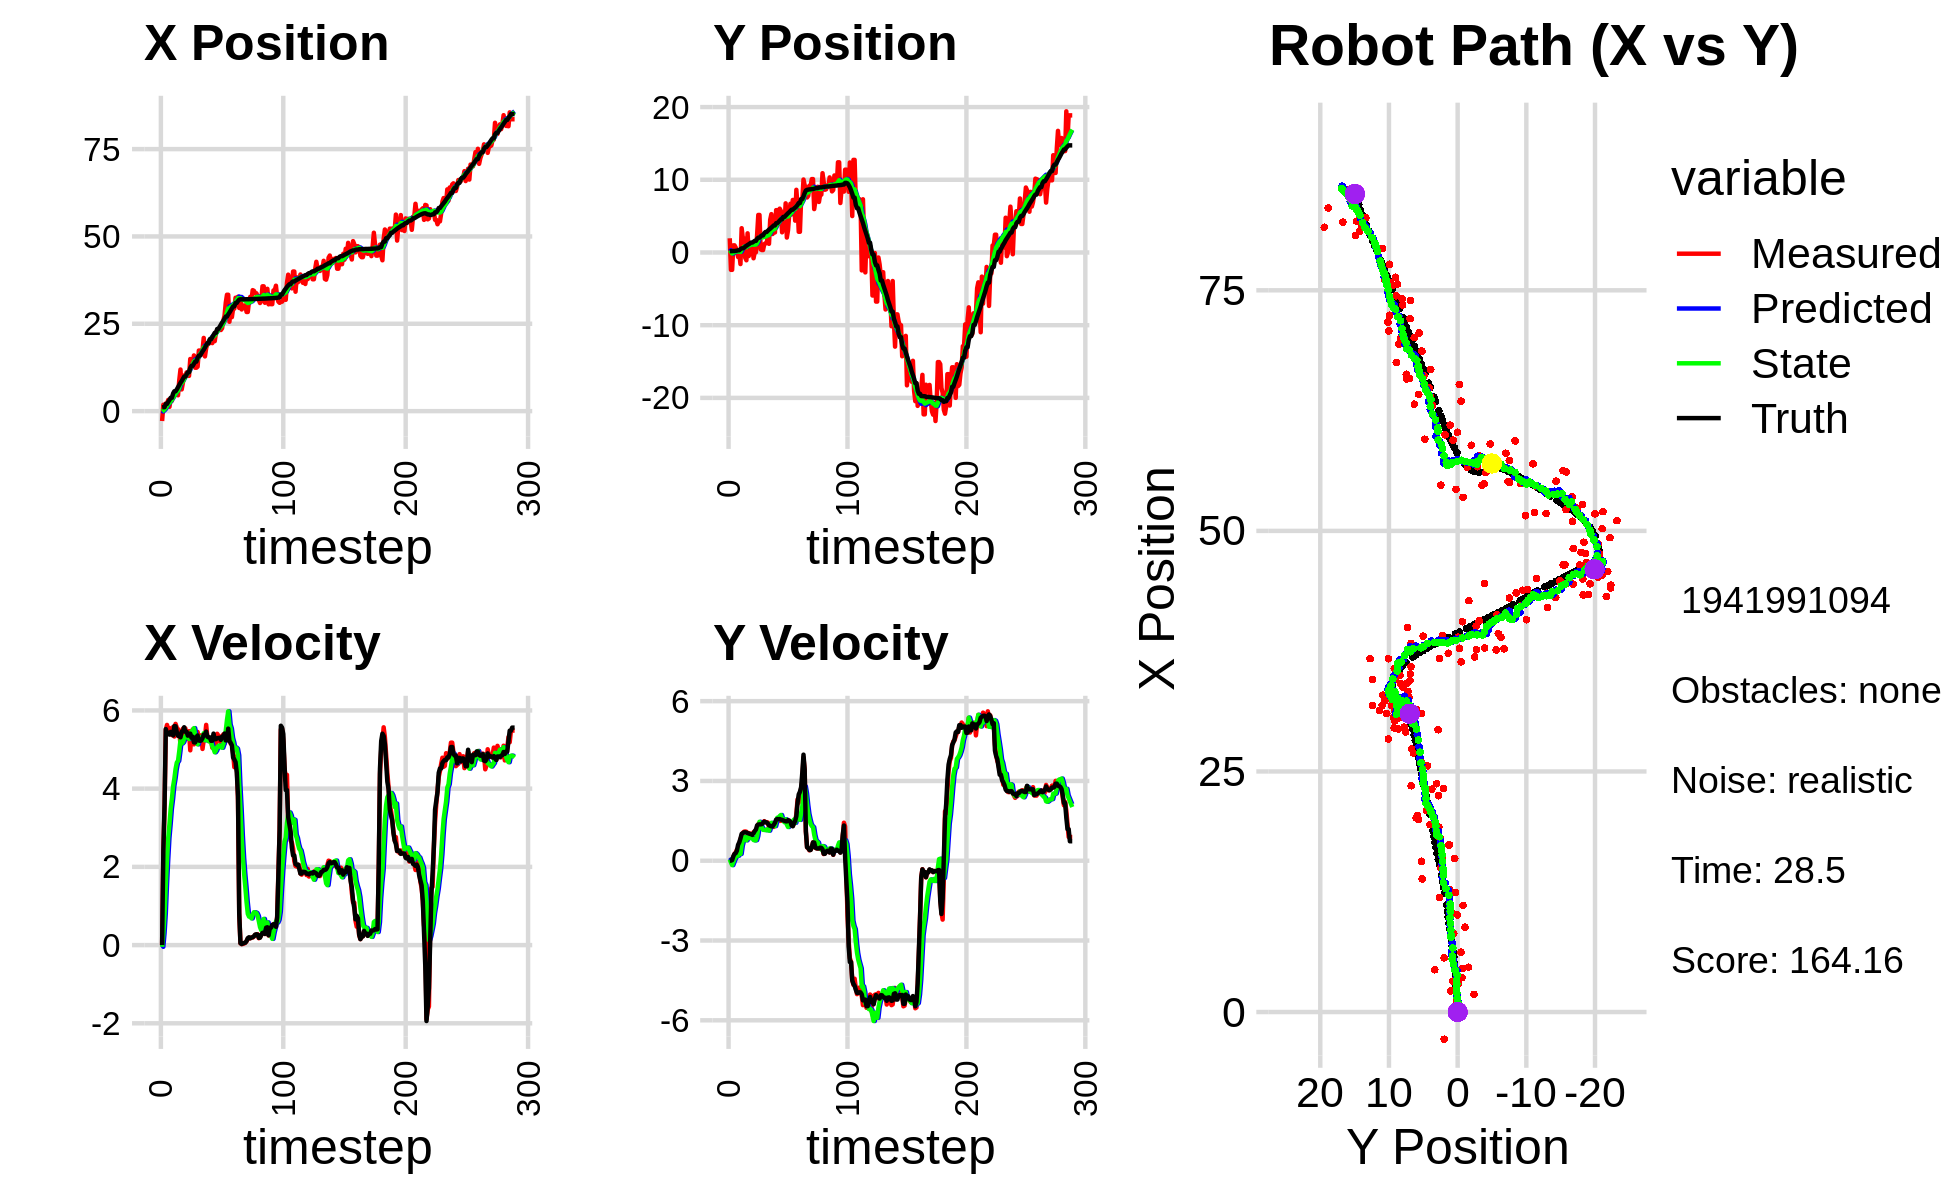

The file beside this chart, header and first rows:
2.138971209780283100e+00, 1.402687654415197382e+00, 0.000000000000000000e+00, -0.000000000000000000e+00, 0.000000000000000000e+00, 0.000000000000000000e+00, 0.000000000000000000e+00, 0.000000000000000000e+00, 1.629700249216795016e-01, 1.379417683817506513e-01, 0.000000000000000000e+00, 0.000000000000000000e+00, 1.080808758559705485e+00, 1.820320941363504919e-01, 0.000000000000000000e+00, 0.000000000000000000e+00, 0.000000000000000000e+00, 3.290674430900253356e-05
-2.830812335409993441e+00, 1.952406749368624128e+00, 0.000000000000000000e+00, 0.000000000000000000e+00, 1.629700249216795016e-01, 1.379417683817506513e-01, 0.000000000000000000e+00, 0.000000000000000000e+00, -9.274241759723922396e-02, 2.972391495071492473e-01, -4.377133345806728110e-02, 4.668593616084686093e-02, 1.080808758559705485e+00, 1.820320941363504919e-01, 0.000000000000000000e+00, 0.000000000000000000e+00, 0.000000000000000000e+00, -4.913386655971407890e-04
1.830685436974740510e+00, -2.387263178199869440e+00, 2.401999660471112463e+00, 1.180195402912436690e-03, -9.711955094304594582e-02, 3.019077431232339292e-01, -4.377133345806728110e-02, 4.668593616084686093e-02, 1.557083936455246620e-01, 7.479629996946643433e-02, 3.034673810368687663e-01, -6.659423654619510413e-02, 1.141973614529814052e+00, 1.820505857568121832e-01, 2.399999999999999911e+00, 3.000000000000000062e-03, 2.400000095367431641e+00, -4.913386655971407890e-04
1.830685436974740510e+00, -2.387263178199869440e+00, 3.508977301232372170e+00, 1.263887520630709894e-02, 1.860551317492115386e-01, 6.813687631484692531e-02, 3.034673810368687663e-01, -6.659423654619510413e-02, 4.844972722332948623e-01, -1.277193790097062576e-01, 7.978245120447593486e-01, -1.647140958623634077e-01, 1.141973614529814052e+00, 1.820505857568121832e-01, 3.600000000000000089e+00, 2.299999999999999961e-02, 3.599999904632568359e+00, -3.601853037253022194e-03
2.189640760037204537e+00, 9.824180498765030523e-01, 5.502171078938845383e+00, 1.418854316205895583e-01, 5.642797234377707749e-01, -1.441907885959425872e-01, 7.978245120447593486e-01, -1.647140958623634077e-01, 9.646851189218603739e-01, -3.742124163221360877e-02, 1.537806619833995914e+00, -4.941332025664579852e-02, 2.061117291004394669e+00, 1.979027286185291168e-01, 5.522999999999999687e+00, 1.690000000000000113e-01, 5.526000022888183594e+00, -2.578145824372768402e-02
2.189640760037204537e+00, 9.824180498765030523e-01, 5.629104552900865421e+00, 2.577004307506964853e-01, 1.118465780905260054e+00, -4.236257365787819001e-02, 1.537806619833995914e+00, -4.941332025664579852e-02, 1.448963687657333965e+00, 5.576108955193236766e-02, 2.181296714800148528e+00, 6.310087923641655161e-02, 2.061117291004394669e+00, 1.979027286185291168e-01, 5.429000000000000270e+00, 2.570000000000000062e-01, 5.434999942779541016e+00, -4.574806243181228638e-02
3.217163443801221767e+00, 6.758348748813214346e-01, 5.493228226841066153e+00, 3.105576479710193127e-01, 1.667093359137348907e+00, 6.207117747557402282e-02, 2.181296714800148528e+00, 6.310087923641655161e-02, 2.026064936359647906e+00, 1.242264510077960155e-01, 2.743260376787453048e+00, 1.432556293143611714e-01, 2.676851391417021553e+00, 2.255264028476001437e-01, 5.426999999999999602e+00, 2.849999999999999756e-01, 5.434999942779541016e+00, -5.647451803088188171e-02
1.227319478894090654e+00, 1.446497499531275710e-01, 5.550429571219507530e+00, 4.160377447674675211e-01, 2.300390974038393210e+00, 1.385520139392321382e-01, 2.743260376787453048e+00, 1.432556293143611714e-01, 2.314738253146420455e+00, 1.551444776718786112e-01, 3.091376125137670794e+00, 1.945314196995586997e-01, 3.194421887706999641e+00, 2.538205969512798976e-01, 5.381999999999999673e+00, 3.770000000000000018e-01, 5.394999980926513672e+00, -7.481604814529418945e-02
3.570413887740889969e+00, -6.243880474516698698e-01, 5.478630958492984426e+00, 4.106560112398385809e-01, 2.623875865660187490e+00, 1.745976196418344839e-01, 3.091376125137670794e+00, 1.945314196995586997e-01, 2.866809514128894509e+00, 1.263444869968641249e-01, 3.488292208475454181e+00, 1.892900664255367238e-01, 3.826700329607291007e+00, 3.001961628175834340e-01, 5.450999999999999623e+00, 5.989999999999999769e-01, 5.484000205993652344e+00, -7.481604814529418945e-02
2.944240093512060064e+00, -1.012132181741378506e-01, 5.369476944659746565e+00, 6.273394819152527946e-01, 3.215638734976439927e+00, 1.452734936394178000e-01, 3.488292208475454181e+00, 1.892900664255367238e-01, 3.280241624673107204e+00, 1.528027012349537361e-01, 3.745400171773861420e+00, 2.565453416799787223e-01, 3.826700329607291007e+00, 3.001961628175834340e-01, 5.440000000000000391e+00, 6.909999999999999476e-01, 5.484000205993652344e+00, -1.163070797920227051e-01
4.661154568007760624e+00, -1.591436655637868514e+00, 5.577339242419027343e+00, 8.040612877580263218e-01, 3.654781641850493479e+00, 1.784572354029516084e-01, 3.745400171773861420e+00, 2.565453416799787223e-01, 3.876939990392819446e+00, 7.734028852818372601e-02, 4.064969808264489615e+00, 2.558240528088839838e-01, 5.076669812211457966e+00, 4.586729695629274683e-01, 5.360999999999999766e+00, 8.359999999999999654e-01, 5.426000118255615234e+00, -1.431792527437210083e-01
4.391671180819223252e+00, 3.337141423909972371e+00, 5.332895467194401107e+00, 9.393883770015981627e-01, 4.283436971219268585e+00, 1.029226938090721244e-01, 4.064969808264489615e+00, 2.558240528088839838e-01, 4.363256632073260199e+00, 3.885002219115711863e-01, 4.254022331385498568e+00, 5.704947696029196713e-01, 5.692693829821056539e+00, 5.652383847647574067e-01, 5.599999999999999645e+00, 1.012000000000000011e+00, 5.690999984741210938e+00, -1.743610650300979614e-01
5.635151564794202095e+00, 1.949654726512766167e+00, 5.656143370861823172e+00, 1.051212950080627984e+00, 4.788658865211809612e+00, 4.455496988718631313e-01, 4.254022331385498568e+00, 5.704947696029196713e-01, 4.968353377118889469e+00, 5.879720264509580296e-01, 4.502654239432346550e+00, 7.472605003489991571e-01, 5.692693829821056539e+00, 5.652383847647574067e-01, 5.594999999999999751e+00, 1.040000000000000036e+00, 5.690999984741210938e+00, -1.837567090988159180e-01
5.635151564794202095e+00, 1.949654726512766167e+00, 5.557463662686259021e+00, 1.093386494720806734e+00, 5.418618801062123680e+00, 6.626980764858579898e-01, 4.502654239432346550e+00, 7.472605003489991571e-01, 5.500839246968384444e+00, 7.804469926047582495e-01, 4.666811976341704415e+00, 8.865694677055162565e-01, 6.226244091672678671e+00, 6.642868799014171044e-01, 5.442999999999999616e+00, 1.068999999999999950e+00, 5.546999931335449219e+00, -1.942609101533889771e-01
4.534927248503917596e+00, -7.302605522604271870e-01, 5.520075301382921573e+00, 1.102003526042231840e+00, 5.967520444602555152e+00, 8.691039393753099418e-01, 4.666811976341704415e+00, 8.865694677055162565e-01, 5.831340873101914291e+00, 7.621583124168933576e-01, 4.712150018027001508e+00, 8.328804333615010824e-01, 6.854696393122555520e+00, 7.870621078311105245e-01, 5.349999999999999645e+00, 1.068999999999999950e+00, 5.455999851226806641e+00, -1.970451474189758301e-01
8.811022043076251364e+00, -1.073017300477962399e+00, 5.464178132055866222e+00, 1.090844461295639833e+00, 6.302555874904614441e+00, 8.454463557530434992e-01, 4.712150018027001508e+00, 8.328804333615010824e-01, 6.657949963883204703e+00, 7.173264218603063735e-01, 4.957214684973392238e+00, 7.682453061636067559e-01, 7.478620648043167840e+00, 9.119758004384216354e-01, 5.350999999999999979e+00, 1.062999999999999945e+00, 5.455999851226806641e+00, -1.970451474189758301e-01
1.190799129038547655e+01, 2.634777426035936010e+00, 5.132678921355426027e+00, 1.019751937577670242e+00, 7.153671432380543926e+00, 7.941509524766670047e-01, 4.957214684973392238e+00, 7.682453061636067559e-01, 7.762329643102671817e+00, 9.473043900559989794e-01, 5.241045904424159296e+00, 9.227496546903509733e-01, 8.089742779564650377e+00, 1.033179282037677504e+00, 5.312000000000000277e+00, 1.040999999999999925e+00, 5.413000106811523438e+00, -1.961243748664855957e-01
6.215794920831193338e+00, -4.904189125463964682e-01, 5.421535503637007203e+00, 1.037955958715073956e+00, 8.286434233545087125e+00, 1.039579355525034110e+00, 5.241045904424159296e+00, 9.227496546903509733e-01, 8.034678747611218697e+00, 9.320975384789734752e-01, 5.154571346448876490e+00, 8.542903470631734164e-01, 8.607126354892743691e+00, 1.133149622628097264e+00, 5.458999999999999631e+00, 1.024999999999999911e+00, 5.553999900817871094e+00, -1.891615837812423706e-01
8.133335590195432729e+00, 5.735648263061288166e-01, 5.534413395998616814e+00, 1.022081168357902525e+00, 8.550135882256105546e+00, 1.017526573185290939e+00, 5.154571346448876490e+00, 8.542903470631734164e-01, 8.517309867472556917e+00, 9.945441942054374929e-01, 5.186808099976321529e+00, 8.592814926401717290e-01, 9.234079480337019419e+00, 1.249857841760096955e+00, 5.461999999999999744e+00, 1.008000000000000007e+00, 5.553999900817871094e+00, -1.826198399066925049e-01
1.021016254996432160e+01, 6.883255827657601689e-01, 5.349488985590304502e+00, 9.603082687666634198e-01, 9.035990677470188359e+00, 1.080472343469454755e+00, 5.186808099976321529e+00, 8.592814926401717290e-01, 9.192537345872255017e+00, 1.057312557730013092e+00, 5.274131360299734617e+00, 8.549468394593605636e-01, 9.872175336108410804e+00, 1.365132151540549454e+00, 5.570000000000000284e+00, 9.979999999999999982e-01, 5.658999919891357422e+00, -1.776221692562103271e-01
1.021016254996432160e+01, 6.883255827657601689e-01, 5.541108474039130982e+00, 1.007740311380730391e+00, 9.719950481902229100e+00, 1.142807241675949159e+00, 5.274131360299734617e+00, 8.549468394593605636e-01, 9.795652886365294520e+00, 1.118156079544986969e+00, 5.339354887685668238e+00, 8.565228585484969681e-01, 9.872175336108410804e+00, 1.365132151540549454e+00, 5.455000000000000071e+00, 9.709999999999999742e-01, 5.540999889373779297e+00, -1.798999756574630737e-01
1.107601636619358842e+01, -7.958801404971885818e-01, 5.337243893694994412e+00, 1.072828544370298065e+00, 1.032958837513386108e+01, 1.203808365399836600e+00, 5.339354887685668238e+00, 8.565228585484969681e-01, 1.042362494626803660e+01, 1.067590303346231728e+00, 5.379613090413410070e+00, 7.790401907004813609e-01, 1.049917423695645269e+01, 1.478003918445643272e+00, 5.453999999999999737e+00, 1.034999999999999920e+00, 5.469999790191650391e+00, -1.983645707368850708e-01
1.009675097422583789e+01, 3.637367351895775397e-02, 5.271557837875159969e+00, 1.059625123830744586e+00, 1.096158625530937769e+01, 1.145494322416279909e+00, 5.379613090413410070e+00, 7.790401907004813609e-01, 1.084689004420865999e+01, 1.079753583958862118e+00, 5.316999820968183244e+00, 7.657762077013841040e-01, 1.112046253636207283e+01, 1.599341928201289509e+00, 5.355000000000000426e+00, 1.114999999999999991e+00, 5.469999790191650391e+00, -1.983645707368850708e-01
1.009675097422583789e+01, 3.637367351895775397e-02, 5.468212191473146966e+00, 1.165305678695204294e+00, 1.137859002630547778e+01, 1.156331204729000639e+00, 5.316999820968183244e+00, 7.657762077013841040e-01, 1.122476796742874683e+01, 1.097050202874540137e+00, 5.269196809580024343e+00, 7.738772638638637957e-01, 1.112046253636207283e+01, 1.599341928201289509e+00, 5.403999999999999915e+00, 1.173000000000000043e+00, 5.530000209808349609e+00, -2.099645882844924927e-01
1.492665016637581310e+01, 2.451176523006408203e+00, 4.980027814382038009e+00, 1.206109327859046454e+00, 1.175168764838674917e+01, 1.174437929260926605e+00, 5.269196809580024343e+00, 7.738772638638637957e-01, 1.213712329102862952e+01, 1.296146566260111266e+00, 5.399934722777187446e+00, 9.289219807914731453e-01, 1.236109554722395565e+01, 1.879873334462940360e+00, 5.405999999999999694e+00, 1.330999999999999961e+00, 5.566999912261962891e+00, -2.376139909029006958e-01
1.383487212628633678e+01, 5.164602695529690202e+00, 5.378148161488837786e+00, 1.378487164022578648e+00, 1.267711676330634774e+01, 1.389038764339258547e+00, 5.399934722777187446e+00, 9.289219807914731453e-01, 1.282201359538460750e+01, 1.698389548876284127e+00, 5.459698931823850465e+00, 1.234093401838431081e+00, 1.297046864020362023e+01, 2.035585104340741136e+00, 5.299999999999999822e+00, 1.360999999999999988e+00, 5.472000122070312500e+00, -2.509110569953918457e-01
1.383487212628633678e+01, 5.164602695529690202e+00, 5.513858209139908872e+00, 1.416903251907641437e+00, 1.336798348856699192e+01, 1.821798889060127324e+00, 5.459698931823850465e+00, 1.234093401838431081e+00, 1.342968670003268272e+01, 2.082545759900211735e+00, 5.492897124648479235e+00, 1.464468683024229723e+00, 1.297046864020362023e+01, 2.035585104340741136e+00, 5.326999999999999957e+00, 1.368000000000000105e+00, 5.499000072479248047e+00, -2.515290379524230957e-01
1.594511282421828646e+01, 4.238327133472500341e-01, 5.132488224658639631e+00, 1.341859829644372004e+00, 1.397897641249753065e+01, 2.228992628202634663e+00, 5.492897124648479235e+00, 1.464468683024229723e+00, 1.420824127607280474e+01, 2.086735776208756388e+00, 5.547648924268367310e+00, 1.335637733844597497e+00, 1.357850086654144484e+01, 2.192186055887578533e+00, 5.182999999999999829e+00, 1.368000000000000105e+00, 5.361000061035156250e+00, -2.557204365730285645e-01
1.242167735093144643e+01, 3.358892787082640718e-01, 5.257692655861834652e+00, 1.400410215062139363e+00, 1.476300616849964165e+01, 2.220299549593216071e+00, 5.547648924268367310e+00, 1.335637733844597497e+00, 1.445262590039290274e+01, 2.083562706372136031e+00, 5.378515125708752898e+00, 1.236817702049200385e+00, 1.417594158613628252e+01, 2.348906456314862723e+00, 5.181000000000000050e+00, 1.377000000000000002e+00, 5.361000061035156250e+00, -2.603109478950500488e-01
1.242167735093144643e+01, 3.358892787082640718e-01, 5.364953124037064036e+00, 1.428979525810547102e+00, 1.499047741296377723e+01, 2.207244476577056247e+00, 5.378515125708752898e+00, 1.236817702049200385e+00, 1.466576681303105190e+01, 2.079258634219101065e+00, 5.236966675574058705e+00, 1.162335344169703299e+00, 1.417594158613628252e+01, 2.348906456314862723e+00, 5.315000000000000391e+00, 1.425000000000000044e+00, 5.502999782562255859e+00, -2.603109478950500488e-01
1.271479761611530712e+01, 1.136936723320981724e+00, 5.449286626726824068e+00, 1.488784120048305848e+00, 1.518946348058845786e+01, 2.195492168636071550e+00, 5.236966675574058705e+00, 1.162335344169703299e+00, 1.488836251691184920e+01, 2.136381892505469615e+00, 5.133179270447794984e+00, 1.160495848443458655e+00, 1.529349529744930081e+01, 2.650351701567116969e+00, 5.358999999999999986e+00, 1.469999999999999973e+00, 5.557000160217285156e+00, -2.666986584663391113e-01
1.734385275848467600e+01, 1.266786394918544500e+00, 5.256147713445101566e+00, 1.444408025235365711e+00, 1.540168044395662861e+01, 2.252431477349815303e+00, 5.133179270447794984e+00, 1.160495848443458655e+00, 1.565303830733471102e+01, 2.196170977242207112e+00, 5.256488734870838009e+00, 1.155071529828948007e+00, 1.589669621008391687e+01, 2.816643177111720409e+00, 5.230000000000000426e+00, 1.453999999999999959e+00, 5.427999973297119141e+00, -2.681835591793060303e-01
1.734385275848467600e+01, 1.266786394918544500e+00, 5.200074614418764618e+00, 1.452042291700214260e+00, 1.617868718082179313e+01, 2.311678130225101935e+00, 5.256488734870838009e+00, 1.155071529828948007e+00, 1.632271982403697308e+01, 2.251792774731427915e+00, 5.311650371167026208e+00, 1.148578789568510228e+00, 1.589669621008391687e+01, 2.816643177111720409e+00, 5.222999999999999865e+00, 1.437000000000000055e+00, 5.416999816894531250e+00, -2.722990810871124268e-01
1.615959891630345879e+01, 2.247617541547152431e+00, 5.364722072107614537e+00, 1.437592427402948347e+00, 1.685388486115367712e+01, 2.366650653688278982e+00, 5.311650371167026208e+00, 1.148578789568510228e+00, 1.676907119616862119e+01, 2.375397244809623221e+00, 5.281593205018427994e+00, 1.195059258031903271e+00, 1.649725162947863311e+01, 2.983729778101899655e+00, 5.232000000000000206e+00, 1.401999999999999913e+00, 5.416999816894531250e+00, -2.618201673030853271e-01
1.738582715381155808e+01, 1.195485650325605942e+00, 5.015552260069730650e+00, 1.266555591450962304e+00, 1.729723051667046363e+01, 2.494903170612813526e+00, 5.281593205018427994e+00, 1.195059258031903271e+00, 1.729458233745686968e+01, 2.402263166019583007e+00, 5.247957794759712691e+00, 1.131874812449446210e+00, 1.709954845896951170e+01, 3.144153773186264544e+00, 5.290000000000000036e+00, 1.332000000000000073e+00, 5.455999851226806641e+00, -2.473543286323547363e-01
2.095319426069652735e+01, 4.502058683854431642e+00, 5.242481775000339184e+00, 1.277967077335012691e+00, 1.781937811693284246e+01, 2.515450647264527717e+00, 5.247957794759712691e+00, 1.131874812449446210e+00, 1.821436582494224510e+01, 2.672663680348780879e+00, 5.417457406475034709e+00, 1.275734762042039172e+00, 1.760579311858746721e+01, 3.271696745180765031e+00, 5.379999999999999893e+00, 1.310000000000000053e+00, 5.537000179290771484e+00, -2.391079068183898926e-01
1.566165602204613272e+01, 5.272911606559913089e+00, 5.317291234501419162e+00, 1.296203483376806131e+00, 1.875611156558974812e+01, 2.800237156552984885e+00, 5.417457406475034709e+00, 1.275734762042039172e+00, 1.836059948962567390e+01, 2.986069640925108626e+00, 5.234828644235724582e+00, 1.424933543913168510e+00, 1.821923649302244286e+01, 3.421202837223762394e+00, 5.384000000000000341e+00, 1.292999999999999927e+00, 5.537000179290771484e+00, -2.391079068183898926e-01
1.803551650008910556e+01, 2.537838875260940430e+00, 5.630491205666627863e+00, 1.332427175658722929e+00, 1.888408235404924795e+01, 3.128562995316425344e+00, 5.234828644235724582e+00, 1.424933543913168510e+00, 1.879760953777397603e+01, 3.078822118632573268e+00, 5.245901111679304840e+00, 1.373076848633716818e+00, 1.884396755717133232e+01, 3.569410025566911226e+00, 5.458999999999999631e+00, 1.292999999999999927e+00, 5.610000133514404297e+00, -2.323702275753021240e-01
1.923425231845816086e+01, 2.755743323309902681e+00, 5.304993576597396121e+00, 1.270459491638134431e+00, 1.932219964894190767e+01, 3.216129803495944905e+00, 5.245901111679304840e+00, 1.373076848633716818e+00, 1.931417707255950944e+01, 3.175501735063392506e+00, 5.249662446051512887e+00, 1.327013941288093468e+00, 1.946843922105909286e+01, 3.720667778737469344e+00, 5.328000000000000291e+00, 1.354999999999999982e+00, 5.498000144958496094e+00, -2.350567430257797241e-01
1.923425231845816086e+01, 2.755743323309902681e+00, 5.217542441793916019e+00, 1.376250660323940389e+00, 1.983914331716466251e+01, 3.308203129192202052e+00, 5.249662446051512887e+00, 1.327013941288093468e+00, 1.976117874762666204e+01, 3.269966720272755811e+00, 5.212150610564033393e+00, 1.303635992012586398e+00, 1.946843922105909286e+01, 3.720667778737469344e+00, 5.309999999999999609e+00, 1.427000000000000046e+00, 5.498000144958496094e+00, -2.578995823860168457e-01
2.044214150301290545e+01, 5.824829159788427191e+00, 5.233660976103026385e+00, 1.498641469336986276e+00, 2.028239380868306441e+01, 3.400330319474014651e+00, 5.212150610564033393e+00, 1.303635992012586398e+00, 2.030366062750133693e+01, 3.593212975668317100e+00, 5.223940071855845524e+00, 1.482299902348340748e+00, 2.058681309236566292e+01, 4.029870926490423777e+00, 5.312000000000000277e+00, 1.546999999999999931e+00, 5.532000064849853516e+00, -2.788842320442199707e-01
2.044214150301290545e+01, 5.824829159788427191e+00, 5.240708706144367568e+00, 1.556618559815612368e+00, 2.082605463468692264e+01, 3.741442965903151396e+00, 5.223940071855845524e+00, 1.482299902348340748e+00, 2.077850244718152695e+01, 3.901498636463804015e+00, 5.205501797564336286e+00, 1.618571555495565528e+00, 2.058681309236566292e+01, 4.029870926490423777e+00, 5.222000000000000419e+00, 1.568999999999999950e+00, 5.452000141143798828e+00, -2.887246906757354736e-01
1.946755278101158027e+01, 4.018967493239119726e+00, 5.045152723965885322e+00, 1.498533654049890140e+00, 2.129905262693796075e+01, 4.063355792013360279e+00, 5.205501797564336286e+00, 1.618571555495565528e+00, 2.105971177539995765e+01, 4.052718652953092970e+00, 5.082803863422983071e+00, 1.593748942318150563e+00, 2.118729794016377710e+01, 4.208893238298347939e+00, 5.224999999999999645e+00, 1.560000000000000053e+00, 5.452000141143798828e+00, -2.887246906757354736e-01
2.016876018032508000e+01, 6.027397095206978861e+00, 5.165997775810445169e+00, 1.498702769467220808e+00, 2.156799216174225720e+01, 4.212093547184908360e+00, 5.082803863422983071e+00, 1.593748942318150563e+00, 2.139582784169260421e+01, 4.341803885344051928e+00, 5.018793498300215816e+00, 1.682915543038829398e+00, 2.179792034582452231e+01, 4.389079032772325029e+00, 5.407000000000000028e+00, 1.568000000000000060e+00, 5.629000186920166016e+00, -2.823580205440521240e-01
2.002945721149004399e+01, 5.705826698634203886e+00, 5.103917615815808162e+00, 1.500808714474350714e+00, 2.189770719152262757e+01, 4.510095439647934690e+00, 5.018793498300215816e+00, 1.682915543038829398e+00, 2.166648532155039675e+01, 4.588244075344858786e+00, 4.929575741925424914e+00, 1.719536406807348428e+00, 2.241231644114927590e+01, 4.567690311701883665e+00, 5.264000000000000234e+00, 1.546999999999999931e+00, 5.486000061035156250e+00, -2.859894931316375732e-01
2.248079866190175125e+01, 2.774343667770988731e+00, 5.115429834615399685e+00, 1.504193886336024688e+00, 2.215944289574293791e+01, 4.760197716025593273e+00, 4.929575741925424914e+00, 1.719536406807348428e+00, 2.220963253665437165e+01, 4.598819132597319559e+00, 4.973898841901257306e+00, 1.562904583167937123e+00, 2.241231644114927590e+01, 4.567690311701883665e+00, 5.266000000000000014e+00, 1.536999999999999922e+00, 5.486000061035156250e+00, -2.859894931316375732e-01
2.316031402378891357e+01, 3.763999878798745868e+00, 5.403001110918963512e+00, 1.550231561429444849e+00, 2.270702242084449907e+01, 4.755109590914113227e+00, 4.973898841901257306e+00, 1.562904583167937123e+00, 2.278649201292471815e+01, 4.680351932077162935e+00, 5.060546913691734261e+00, 1.502274324261144267e+00, 2.352441990355571022e+01, 4.890187679362334450e+00, 5.290000000000000036e+00, 1.518000000000000016e+00, 5.504000186920166016e+00, -2.794144451618194580e-01
2.316031402378891357e+01, 3.763999878798745868e+00, 5.352939473337524845e+00, 1.539785993926671370e+00, 2.329254670429389051e+01, 4.830579364503277517e+00, 5.060546913691734261e+00, 1.502274324261144267e+00, 2.329106019193965693e+01, 4.753249878369017800e+00, 5.095619638915470873e+00, 1.446492167994976485e+00, 2.352441990355571022e+01, 4.890187679362334450e+00, 5.296000000000000263e+00, 1.500000000000000000e+00, 5.504000186920166016e+00, -2.800906002521514893e-01
2.351667171724015759e+01, 6.758791028518681188e+00, 5.254180282670115609e+00, 1.466497093360110915e+00, 2.380062215583120278e+01, 4.897899095168515515e+00, 5.095619638915470873e+00, 1.446492167994976485e+00, 2.377304563534361037e+01, 5.038031598260284127e+00, 5.103105902762367307e+00, 1.559629365011442115e+00, 2.412925159924083118e+01, 5.063299595657466234e+00, 5.301000000000000156e+00, 1.481999999999999984e+00, 5.504000186920166016e+00, -2.721837162971496582e-01
2.321408069144911579e+01, 2.053356586824616858e+00, 5.181130573551373075e+00, 1.460333479362643461e+00, 2.428335622561984763e+01, 5.193994534761428028e+00, 5.103105902762367307e+00, 1.559629365011442115e+00, 2.415254115000902857e+01, 4.953493884933457103e+00, 5.056278225069626764e+00, 1.356560510982216750e+00, 2.473612606528172009e+01, 5.232947288669641317e+00, 5.246999999999999886e+00, 1.479999999999999982e+00, 5.452000141143798828e+00, -2.747290730476379395e-01
2.371981286961274904e+01, 3.058731971858096532e+00, 5.342640283861071815e+00, 1.528543613352205455e+00, 2.465816897251599116e+01, 5.089149936031678756e+00, 5.056278225069626764e+00, 1.356560510982216750e+00, 2.455469174897786289e+01, 4.948076098670934897e+00, 5.046674783404300868e+00, 1.268979902940951199e+00, 2.533641159520399455e+01, 5.402775703950680963e+00, 5.331999999999999851e+00, 1.526000000000000023e+00, 5.546000003814697266e+00, -2.786586880683898926e-01
2.590397259578318412e+01, 5.224759606747145568e+00, 5.386970950331932073e+00, 1.504058594227441592e+00, 2.505935922731829280e+01, 5.074974088965030106e+00, 5.046674783404300868e+00, 1.268979902940951199e+00, 2.518357253672937901e+01, 5.100497697244957607e+00, 5.141752451079429242e+00, 1.321288255543171086e+00, 2.584204781040650190e+01, 5.547289787005220241e+00, 5.336999999999999744e+00, 1.508999999999999897e+00, 5.546000003814697266e+00, -2.722695171833038330e-01
2.732358568926934339e+01, 6.700207827961954798e+00, 5.150996110059384847e+00, 1.438173704591735769e+00, 2.569774778183732167e+01, 5.232626522799274760e+00, 5.141752451079429242e+00, 1.321288255543171086e+00, 2.590329707850423802e+01, 5.349309878743630620e+00, 5.231436142524188426e+00, 1.429222758283273498e+00, 2.646050369718694739e+01, 5.719219146702485546e+00, 5.408999999999999808e+00, 1.467000000000000082e+00, 5.604000091552734375e+00, -2.722695171833038330e-01
3.102742493134284985e+01, 5.238761065789027782e+00, 5.225275073196491427e+00, 1.393902552875152301e+00, 2.642644069275665686e+01, 5.492232154571958347e+00, 5.231436142524188426e+00, 1.429222758283273498e+00, 2.700644859882532955e+01, 5.471156114615818744e+00, 5.480562383264994786e+00, 1.407780841844060937e+00, 2.707796871690781515e+01, 5.882727085994932104e+00, 5.232999999999999652e+00, 1.328000000000000069e+00, 5.397999763488769531e+00, -2.606909871101379395e-01
3.331433880355783828e+01, 7.222462235213473747e+00, 5.243261661599143864e+00, 1.308212920480824160e+00, 2.755450483715182841e+01, 5.611934198800224927e+00, 5.480562383264994786e+00, 1.407780841844060937e+00, 2.826867036138219547e+01, 5.726082166704167697e+00, 5.759254704802790670e+00, 1.484068511966785575e+00, 2.707796871690781515e+01, 5.882727085994932104e+00, 5.240000000000000213e+00, 1.296999999999999931e+00, 5.397999763488769531e+00, -2.445114552974700928e-01
3.331433880355783828e+01, 7.222462235213473747e+00, 5.590243240271127512e+00, 1.400481933659828426e+00, 2.884459583186247400e+01, 5.874489017900846655e+00, 5.759254704802790670e+00, 1.484068511966785575e+00, 2.939958871047895883e+01, 5.970012825488750785e+00, 5.977713258392036266e+00, 1.547873082694019908e+00, 2.768523418867811969e+01, 6.033853469724673957e+00, 5.535000000000000142e+00, 1.403000000000000025e+00, 5.710000038146972656e+00, -2.454704046249389648e-01
2.558458983888693794e+01, 4.378937421933412288e+00, 5.309403346793988732e+00, 1.450604756186196553e+00, 2.999736003631816317e+01, 6.124800133758152576e+00, 5.977713258392036266e+00, 1.547873082694019908e+00, 2.940604757068121700e+01, 5.988540508420529207e+00, 5.641336176110593570e+00, 1.427203391390004850e+00, 2.820979320990141304e+01, 6.165507733257590495e+00, 5.224000000000000199e+00, 1.500999999999999890e+00, 5.435999870300292969e+00, -2.667052745819091797e-01
2.940268796676965124e+01, 8.621351657730803808e+00, 5.152280299432652200e+00, 1.755065517851923218e+00, 2.997018118829227618e+01, 6.131260847559529381e+00, 5.641336176110593570e+00, 1.427203391390004850e+00, 2.987319212395605206e+01, 6.337144403137909165e+00, 5.539817574130302624e+00, 1.634309564714719887e+00, 2.880664837357099017e+01, 6.331348358767663775e+00, 5.171000000000000263e+00, 1.675000000000000044e+00, 5.435999870300292969e+00, -3.283108174800872803e-01
2.690691077706606649e+01, 6.452657214134996266e+00, 5.186964193692604752e+00, 2.304860038221101526e+00, 3.042717388136908241e+01, 6.500575359609380932e+00, 5.539817574130302624e+00, 1.634309564714719887e+00, 2.996482500134009896e+01, 6.537909411353528100e+00, 5.297530731491961298e+00, 1.755572512022580467e+00, 2.940216362445004705e+01, 6.539461552013289491e+00, 5.107000000000000206e+00, 2.178999999999999826e+00, 5.552000045776367188e+00, -4.181506931781768799e-01
2.933518326309978974e+01, 2.847275435401860122e+00, 4.917380895420310871e+00, 2.185069010568506886e+00, 3.049457807448929358e+01, 6.713466662555786613e+00, 5.297530731491961298e+00, 1.755572512022580467e+00, 3.032859025797698393e+01, 6.451067273340115982e+00, 5.179588018056887400e+00, 1.607684704227579475e+00, 2.997991573809620647e+01, 6.800054012008160065e+00, 4.796999999999999709e+00, 2.495000000000000107e+00, 5.407000064849853516e+00, -4.181506931781768799e-01
2.933518326309978974e+01, 2.847275435401860122e+00, 4.549508537553137444e+00, 2.415527541247497467e+00, 3.084654905978267436e+01, 6.611835743762873641e+00, 5.179588018056887400e+00, 1.607684704227579475e+00, 3.062318082109188566e+01, 6.380106243321233883e+00, 5.006398018029638131e+00, 1.535784096176744162e+00, 2.997991573809620647e+01, 6.800054012008160065e+00, 4.745000000000000107e+00, 2.592999999999999972e+00, 5.407000064849853516e+00, -4.880941212177276611e-01
... 229 more rows
